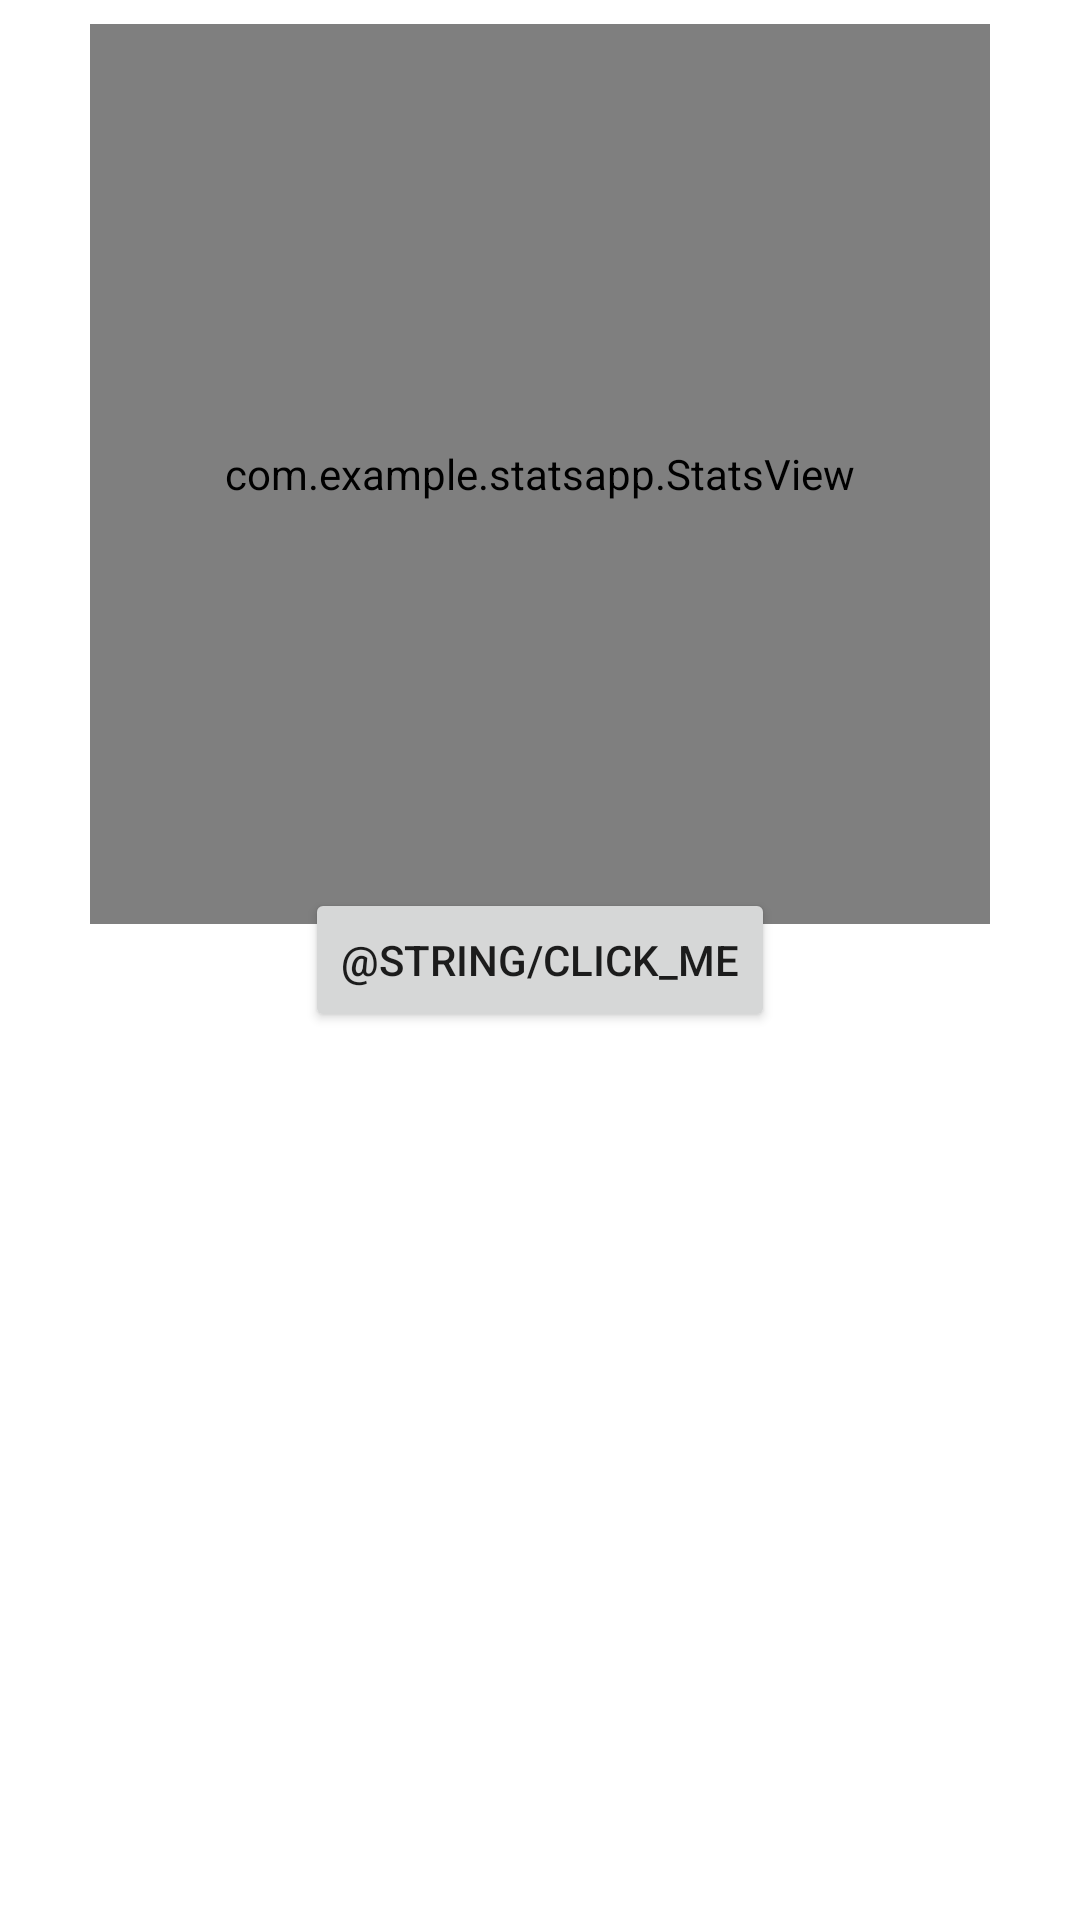

This screen was rendered from an Android layout file. Write that file and the resources it references.
<!-- AndroidManifest.xml: application theme Theme.StatsApp -->
<!-- res/layout/activity_main.xml -->
<?xml version="1.0" encoding="utf-8"?>
<FrameLayout xmlns:android="http://schemas.android.com/apk/res/android"
    xmlns:tools="http://schemas.android.com/tools"
    android:layout_width="match_parent"
    android:layout_height="match_parent"
    tools:context=".MainActivity">

    <FrameLayout
        android:id="@+id/root1"
        android:layout_width="match_parent"
        android:layout_height="wrap_content">

        <include layout="@layout/first_scene" />
    </FrameLayout>

    <Button
        android:id="@+id/start"
        android:layout_width="wrap_content"
        android:layout_height="wrap_content"
        android:layout_gravity="center_horizontal|center"
        android:text="@string/click_me" />
</FrameLayout>
<!-- res/layout/first_scene.xml (included above) -->
<?xml version="1.0" encoding="utf-8"?>
<merge xmlns:android="http://schemas.android.com/apk/res/android"
    xmlns:app="http://schemas.android.com/apk/res-auto"
    android:layout_width="match_parent"
    android:layout_height="match_parent">

    <com.example.statsapp.StatsView
        android:id="@+id/first_stats"
        android:layout_width="300dp"
        android:layout_height="300dp"
        android:layout_gravity="center_vertical|center_horizontal"
        android:layout_margin="8dp"
        app:colors="@array/colors"
        app:data="500,500"
        app:fontSize="50dp"
        app:lineWidth="20dp" />
</merge>
<!-- resources referenced by this layout -->
<resources>
  <array name="colors">
          <item>#673AB7</item>
          <item>#00BCD4</item>
          <item>#F44336</item>
          <item>#E91E63</item>
          <item>#8BC34A</item>
          <item>#FFEB3B</item>
          <item>#4CAF50</item>
          <item>#00BCD4</item>
          <item>#FF5722</item>
          <item>#880E4F</item>
          <item>#006064</item>
          <item>#33691E</item>
      </array>
  <style name="Theme.StatsApp" parent="Theme.MaterialComponents.DayNight.DarkActionBar">
          
          <item name="colorPrimary">@color/purple_500</item>
          <item name="colorPrimaryVariant">@color/purple_700</item>
          <item name="colorOnPrimary">@color/white</item>
          
          <item name="colorSecondary">@color/teal_200</item>
          <item name="colorSecondaryVariant">@color/teal_700</item>
          <item name="colorOnSecondary">@color/black</item>
          
          <item name="android:statusBarColor" tools:targetApi="l">?attr/colorPrimaryVariant</item>
          
      </style>
  <!-- not gathered from this repository: default colours our renderer supplied (Android Studio template values) -->
  <color name="purple_500">#FF6200EE</color>
  <color name="purple_700">#FF3700B3</color>
  <color name="teal_200">#FF03DAC5</color>
  <color name="teal_700">#FF018786</color>
  <color name="black">#FF000000</color>
  <color name="white">#FFFFFFFF</color>
</resources>
